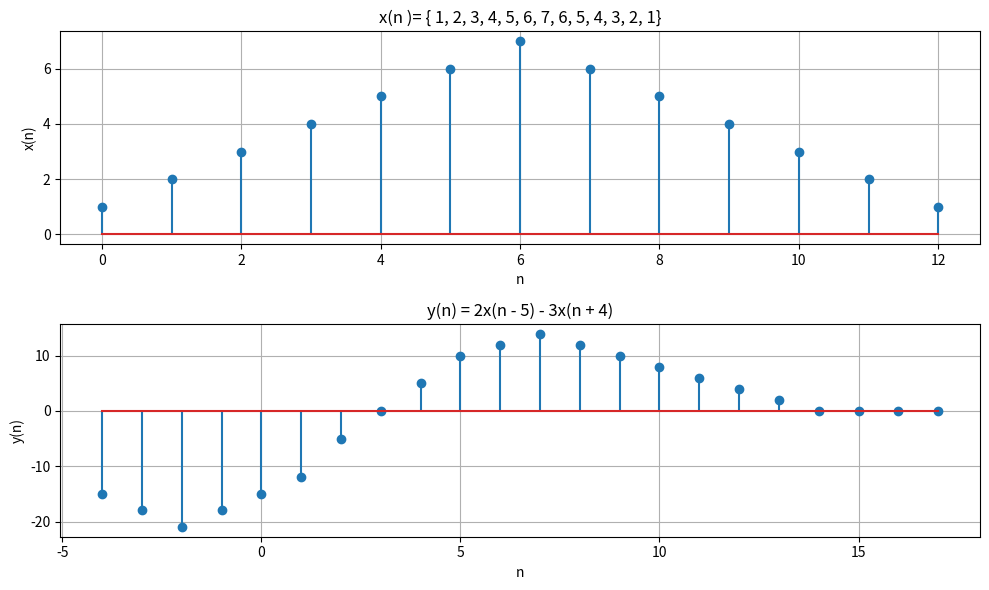

Generate this figure with matplotlib:
# Let x(n )= { 1, 2, 3, 4, 5, 6, 7, 6, 5, 4, 3, 2, 1}. Determine and plot the following sequences. y(n)=2x(n − 5) − 3x(n+4).
import numpy as np
import matplotlib.pyplot as plt

# x(n )= { 1, 2, 3, 4, 5, 6, 7, 6, 5, 4, 3, 2, 1}
x_n = np.array([1,2,3,4,5,6,7,6,5,4,3,2,1])
n_x = np.arange(0,len(x_n))

plt.figure(figsize=(10,6))
plt.subplot(2,1,1)
plt.stem(n_x,x_n)
plt.title('x(n )= { 1, 2, 3, 4, 5, 6, 7, 6, 5, 4, 3, 2, 1}')
plt.xlabel('n')
plt.ylabel('x(n)')
plt.grid(True)

n_y = np.arange(-4,len(x_n)+5)
y_n = np.zeros_like(n_y,dtype=float)

#y(n)=2x(n − 5) − 3x(n+4)
for i in range(len(n_y)):
    shift_minus5 = i-5
    shift_plus4 = i+4

    if 0<shift_minus5<len(x_n):
        y_n[i]+=2*x_n[shift_minus5]
    if 0<shift_plus4<len(x_n):
        y_n[i]-=3*x_n[shift_plus4]

plt.subplot(2,1,2)
plt.stem(n_y,y_n)
plt.title('y(n) = 2x(n - 5) - 3x(n + 4)')
plt.xlabel('n')
plt.ylabel('y(n)')
plt.grid(True)

plt.tight_layout()
plt.show()